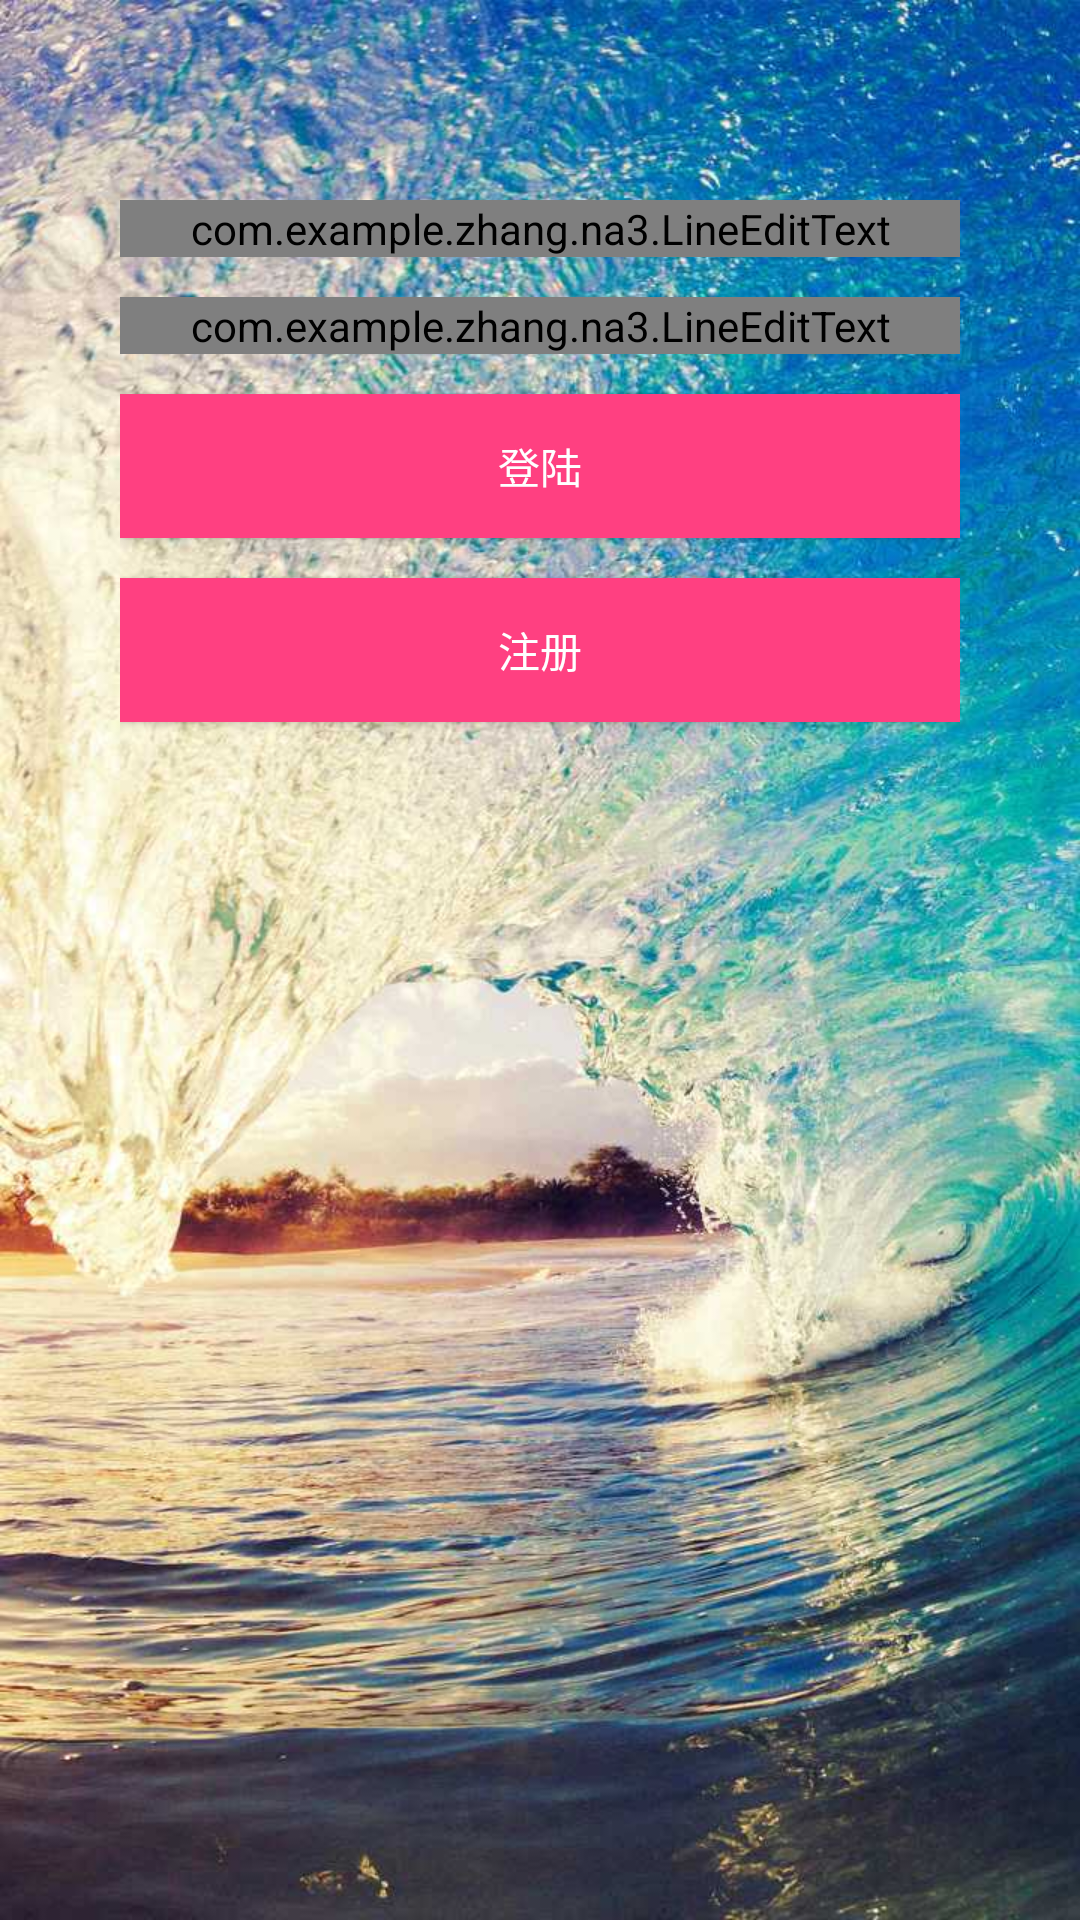

Produce the Android XML layout that renders to this screen, including the resource entries it uses.
<!-- AndroidManifest.xml: activity theme android:Theme.NoTitleBar -->
<!-- res/layout/login.xml -->
<?xml version="1.0" encoding="utf-8"?>
<LinearLayout xmlns:android="http://schemas.android.com/apk/res/android"
    android:layout_width="fill_parent"
    android:layout_height="fill_parent"
    android:orientation="vertical"
    android:paddingBottom="@dimen/activity_vertical_margin"
    android:paddingLeft="@dimen/activity_horizontal_margin"
    android:paddingRight="@dimen/activity_horizontal_margin"
    android:paddingTop="@dimen/activity_vertical_margin"
    android:background="@mipmap/a">


    <com.example.zhang.na3.LineEditText
        android:id="@+id/user"
        android:layout_width="match_parent"
        android:layout_height="wrap_content"
        android:layout_marginTop="80px"
        android:background="@drawable/shape"
        android:ems="10"
        android:hint="@string/user"
        android:inputType="textPersonName"
        android:maxLines="1"
        android:textColor="@color/colorBlack"/>

    <com.example.zhang.na3.LineEditText
        android:id="@+id/password"
        android:layout_width="match_parent"
        android:layout_height="wrap_content"
        android:ems="10"
        android:inputType="textPassword"
        android:hint="@string/password"
        android:maxLines="1"
        android:background="@drawable/shape"
        android:textColor="@color/colorBlack"
        android:layout_marginTop="40px"/>

    <Button
        android:id="@+id/sign_in_button"
        style="@style/Widget.AppCompat.Button.Colored"
        android:layout_width="match_parent"
        android:layout_height="wrap_content"
        android:background="@color/colorAccent"
        android:text="@string/sign_in"
        android:textColor="@color/colorWhite"
        android:layout_marginTop="40px"
        android:height="80px"/>

    <Button
        android:id="@+id/sign_up_button"
        style="@style/Widget.AppCompat.Button.Colored"
        android:layout_width="match_parent"
        android:layout_height="wrap_content"
        android:background="@color/colorAccent"
        android:text="@string/sign_up"
        android:textColor="@color/colorWhite"
        android:layout_marginTop="40px"
        android:height="80px"/>

</LinearLayout>
<!-- resources referenced by this layout -->
<resources>
  <color name="colorAccent">#FF4081</color>
  <color name="colorBlack">#000000</color>
  <color name="colorWhite">#FFFFFF</color>
  <dimen name="activity_horizontal_margin">40dp</dimen>
  <dimen name="activity_vertical_margin">40dp</dimen>
  <!-- mipmap a: jpg bitmap (mipmap-hdpi, 134849 bytes) -->
  <string name="password">密码</string>
  <string name="sign_in">登陆</string>
  <string name="sign_up">注册</string>
  <string name="user">账号</string>
</resources>
